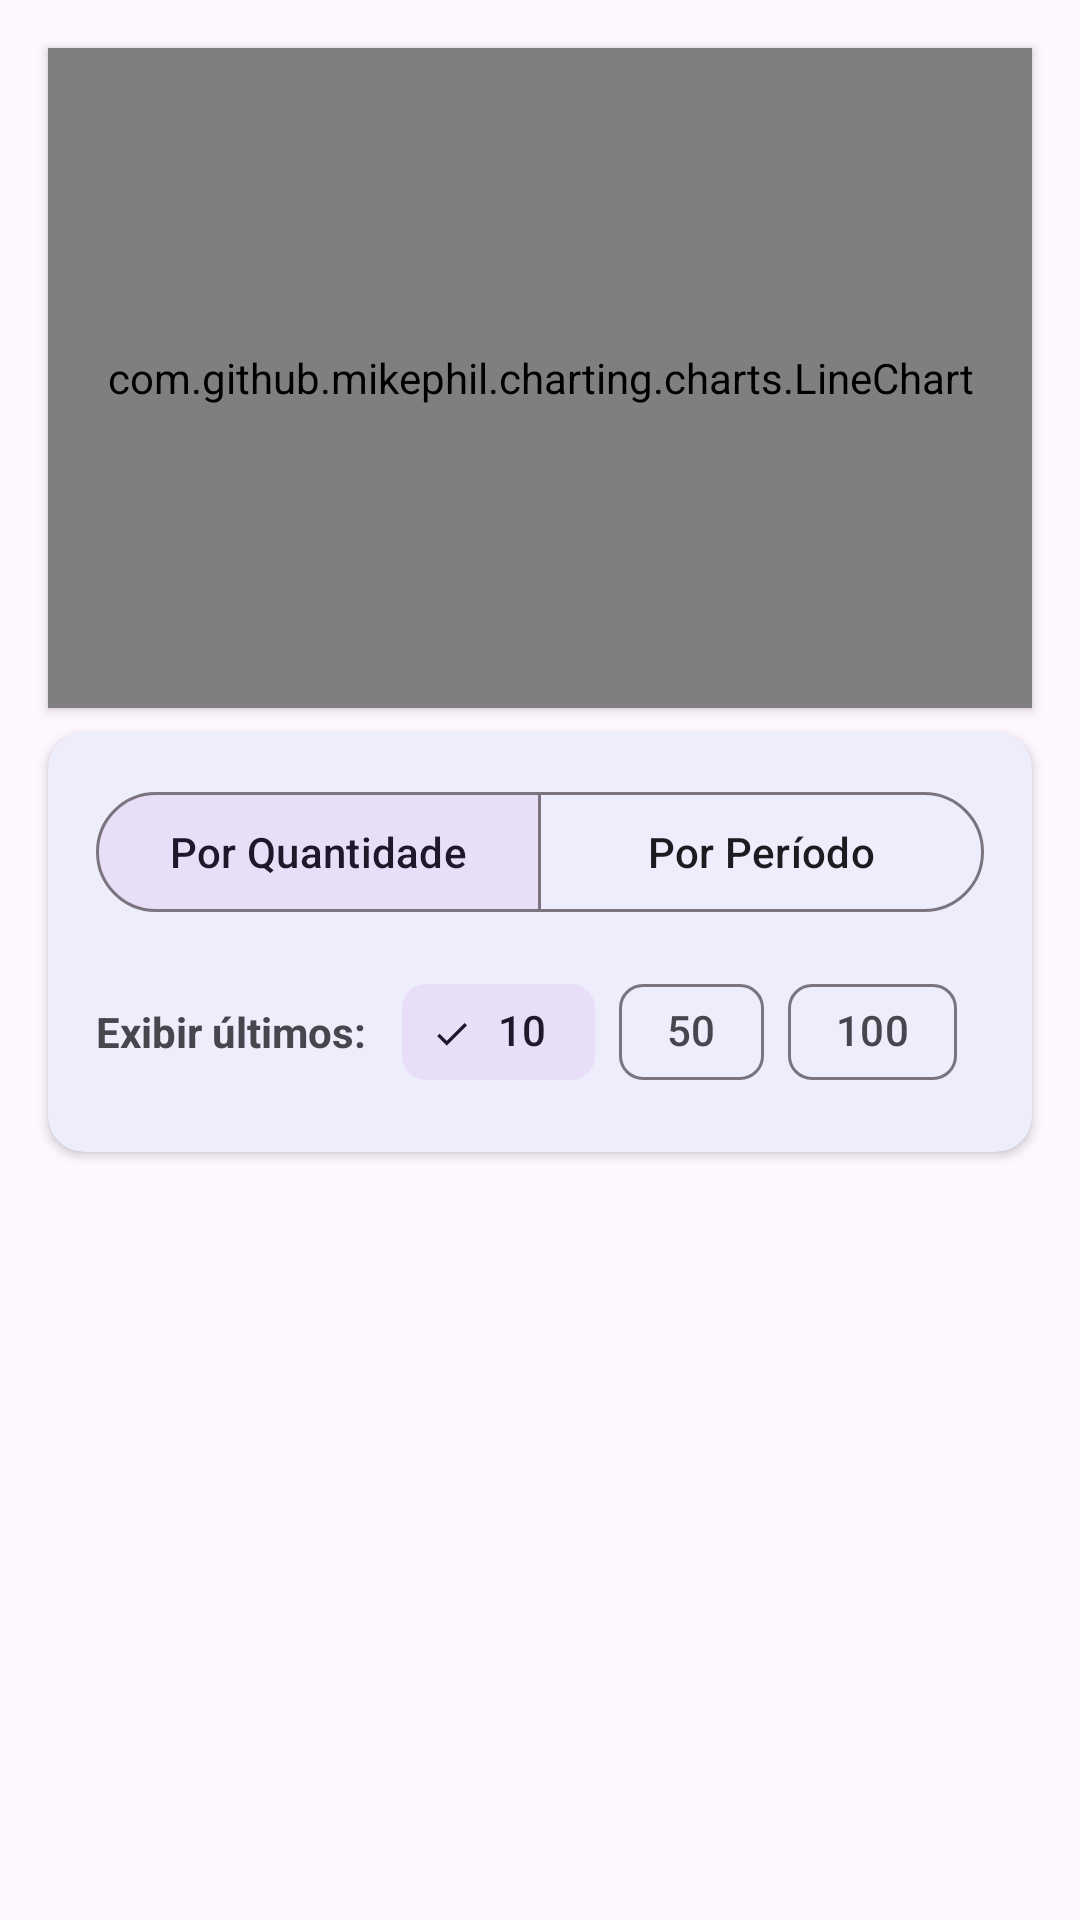

Layout XML and referenced resources for this Android screen:
<!-- AndroidManifest.xml: application theme Theme.CalculoIMC -->
<!-- res/layout/activity_historic.xml -->
<?xml version="1.0" encoding="utf-8"?>
<androidx.constraintlayout.widget.ConstraintLayout xmlns:android="http://schemas.android.com/apk/res/android"
    xmlns:app="http://schemas.android.com/apk/res-auto"
    xmlns:tools="http://schemas.android.com/tools"
    android:layout_width="match_parent"
    android:layout_height="match_parent"
    android:background="@drawable/bg_vertical_transparente"
    tools:context=".view.Historic">

    <com.github.mikephil.charting.charts.LineChart
        android:id="@+id/chartHistorico"
        android:layout_width="match_parent"
        android:layout_height="220dp"
        android:layout_margin="16dp"
        android:background="@android:color/white"
        android:elevation="2dp"
        app:layout_constraintTop_toTopOf="parent" />

    <com.google.android.material.card.MaterialCardView
        android:id="@+id/cardFiltros"
        android:layout_width="match_parent"
        android:layout_height="wrap_content"
        android:layout_marginHorizontal="16dp"
        android:layout_marginTop="8dp"
        app:cardCornerRadius="12dp"
        app:cardElevation="2dp"
        app:strokeWidth="0dp"
        app:layout_constraintTop_toBottomOf="@+id/chartHistorico">

        <LinearLayout
            android:layout_width="match_parent"
            android:layout_height="wrap_content"
            android:orientation="vertical"
            android:padding="16dp">

            <com.google.android.material.button.MaterialButtonToggleGroup
                android:id="@+id/toggleGroupFiltro"
                android:layout_width="match_parent"
                android:layout_height="wrap_content"
                android:layout_marginBottom="12dp"
                app:checkedButton="@+id/btnFiltroQtd"
                app:singleSelection="true"
                app:selectionRequired="true">

                <com.google.android.material.button.MaterialButton
                    android:id="@+id/btnFiltroQtd"
                    style="@style/Widget.Material3.Button.OutlinedButton"
                    android:layout_width="0dp"
                    android:layout_height="wrap_content"
                    android:layout_weight="1"
                    android:text="Por Quantidade" />

                <com.google.android.material.button.MaterialButton
                    android:id="@+id/btnFiltroPeriodo"
                    style="@style/Widget.Material3.Button.OutlinedButton"
                    android:layout_width="0dp"
                    android:layout_height="wrap_content"
                    android:layout_weight="1"
                    android:text="Por Período" />
            </com.google.android.material.button.MaterialButtonToggleGroup>

            <LinearLayout
                android:id="@+id/containerQuantidade"
                android:layout_width="match_parent"
                android:layout_height="wrap_content"
                android:gravity="center_vertical"
                android:orientation="horizontal"
                android:visibility="visible">

                <TextView
                    android:layout_width="wrap_content"
                    android:layout_height="wrap_content"
                    android:layout_marginEnd="12dp"
                    android:text="Exibir últimos:"
                    android:textStyle="bold" />

                <com.google.android.material.chip.ChipGroup
                    android:id="@+id/chipGroupQtd"
                    android:layout_width="wrap_content"
                    android:layout_height="wrap_content"
                    app:selectionRequired="true"
                    app:singleSelection="true">

                    <com.google.android.material.chip.Chip
                        android:id="@+id/chip10"
                        style="@style/Widget.Material3.Chip.Filter"
                        android:layout_width="wrap_content"
                        android:layout_height="wrap_content"
                        android:checked="true"
                        android:text="10" />

                    <com.google.android.material.chip.Chip
                        android:id="@+id/chip50"
                        style="@style/Widget.Material3.Chip.Filter"
                        android:layout_width="wrap_content"
                        android:layout_height="wrap_content"
                        android:text="50" />

                    <com.google.android.material.chip.Chip
                        android:id="@+id/chip100"
                        style="@style/Widget.Material3.Chip.Filter"
                        android:layout_width="wrap_content"
                        android:layout_height="wrap_content"
                        android:text="100" />
                </com.google.android.material.chip.ChipGroup>
            </LinearLayout>

            <LinearLayout
                android:id="@+id/containerPeriodo"
                android:layout_width="match_parent"
                android:layout_height="wrap_content"
                android:gravity="center_vertical"
                android:orientation="horizontal"
                android:visibility="gone"
                tools:visibility="visible">

                <TextView
                    android:layout_width="wrap_content"
                    android:layout_height="wrap_content"
                    android:layout_marginEnd="12dp"
                    android:text="Período:"
                    android:textStyle="bold" />

                <com.google.android.material.chip.ChipGroup
                    android:id="@+id/chipGroupPeriodo"
                    android:layout_width="wrap_content"
                    android:layout_height="wrap_content"
                    app:selectionRequired="true"
                    app:singleSelection="true">

                    <com.google.android.material.chip.Chip
                        android:id="@+id/chip3Meses"
                        style="@style/Widget.Material3.Chip.Filter"
                        android:layout_width="wrap_content"
                        android:layout_height="wrap_content"
                        android:checked="true"
                        android:text="3 meses" />

                    <com.google.android.material.chip.Chip
                        android:id="@+id/chip6Meses"
                        style="@style/Widget.Material3.Chip.Filter"
                        android:layout_width="wrap_content"
                        android:layout_height="wrap_content"
                        android:text="6 meses" />

                    <com.google.android.material.chip.Chip
                        android:id="@+id/chip1Ano"
                        style="@style/Widget.Material3.Chip.Filter"
                        android:layout_width="wrap_content"
                        android:layout_height="wrap_content"
                        android:text="1 ano" />
                </com.google.android.material.chip.ChipGroup>
            </LinearLayout>
        </LinearLayout>
    </com.google.android.material.card.MaterialCardView>

    <androidx.recyclerview.widget.RecyclerView
        android:id="@+id/recyclerViewHistorico"
        android:layout_width="match_parent"
        android:layout_height="0dp"
        android:layout_marginTop="8dp"
        android:clipToPadding="false"
        android:paddingBottom="16dp"
        app:layout_constraintBottom_toBottomOf="parent"
        app:layout_constraintTop_toBottomOf="@+id/cardFiltros"
        tools:listitem="@android:layout/simple_list_item_1" />

</androidx.constraintlayout.widget.ConstraintLayout>
<!-- resources referenced by this layout -->
<resources>
  <!-- drawable bg_vertical_transparente (drawable) -->
  <?xml version="1.0" encoding="utf-8"?>
  <layer-list xmlns:android="http://schemas.android.com/apk/res/android">
  
      <item>
          <bitmap
              android:src="@drawable/vertical"
              android:alpha="0.7"
              android:mipMap="false"
              android:tileMode="disabled"
              android:gravity="fill" /> </item>
  
      <item>
          <shape>
              <solid android:color="#66020202" />
  
              <stroke
                  android:width="1dp"
                  android:color="#40000000" />
  
              <corners android:radius="16dp" />
          </shape>
      </item>
  
  </layer-list>
  <style name="Theme.CalculoIMC" parent="Theme.Material3.DayNight">
          
          <item name="colorPrimary">@color/primary_blue</item>
          <item name="colorPrimaryVariant">@color/primary_blue</item>
          <item name="colorOnPrimary">@color/white</item>
          
          <item name="colorSecondary">@color/teal_200</item>
          <item name="colorSecondaryVariant">@color/teal_700</item>
          <item name="colorOnSecondary">@color/black</item>
          
          <item name="android:statusBarColor">?attr/colorPrimaryVariant</item>
          
      </style>
  <color name="primary_blue">#1976D2</color>
  <color name="white">#FFFFFF</color>
  <color name="teal_200">#FF03DAC5</color>
  <color name="teal_700">#FF018786</color>
  <color name="black">#000000</color>
</resources>
